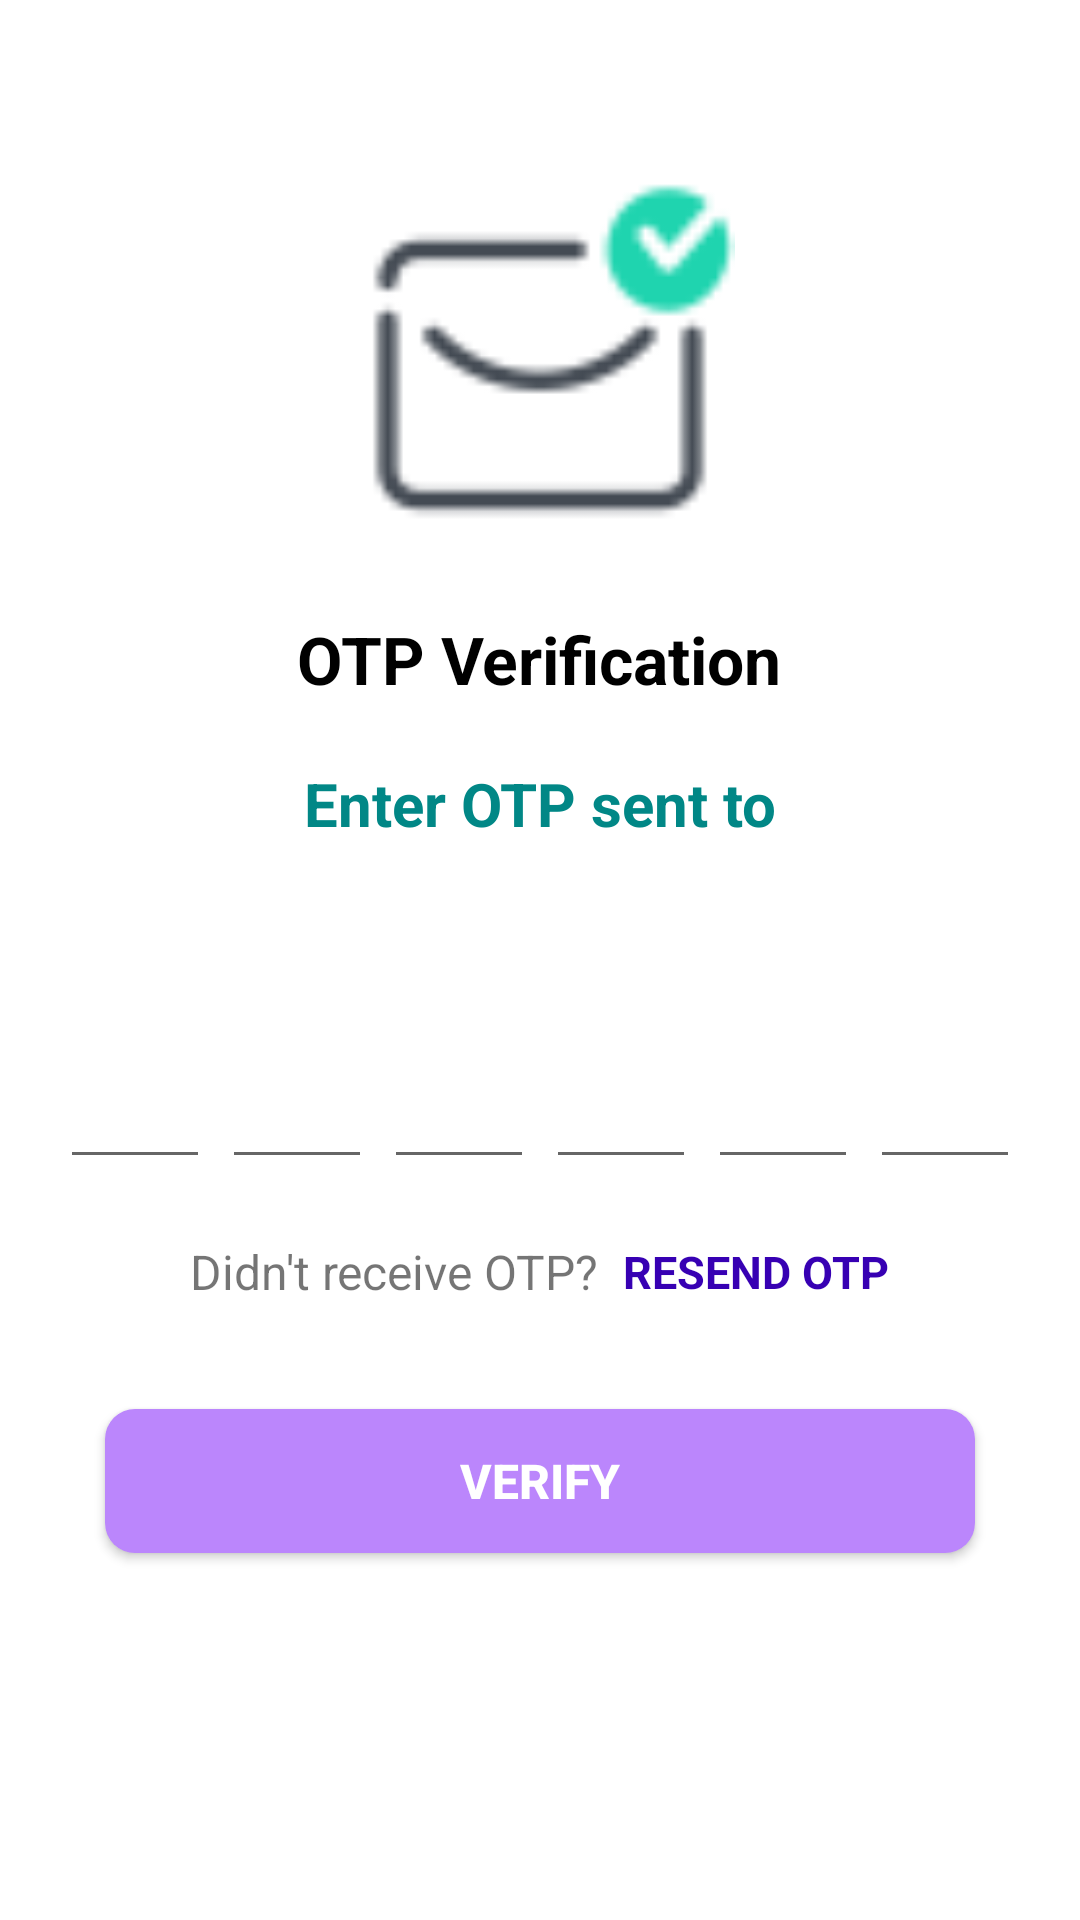

Write the Android layout XML for this screen, with the resource values it uses.
<!-- AndroidManifest.xml: application theme Theme.PhoneAuthentication -->
<!-- res/layout/activity_verify_o_t_p.xml -->
<?xml version="1.0" encoding="utf-8"?>
<ScrollView
    xmlns:android="http://schemas.android.com/apk/res/android"
    xmlns:app="http://schemas.android.com/apk/res-auto"
    xmlns:tools="http://schemas.android.com/tools"
    android:layout_width="match_parent"
    android:layout_height="match_parent"
    android:overScrollMode="never"
    android:scrollbars="none"
    tools:context=".VerifyOTPActivity">

    <LinearLayout
        android:layout_width="match_parent"
        android:layout_height="wrap_content"
        android:gravity="center_horizontal"
        android:orientation="vertical">

        <ImageView
            android:layout_width="130dp"
            android:layout_height="130dp"
            android:layout_marginTop="60dp"
            android:contentDescription="@string/app_name"
            android:src="@drawable/received"/>

        <TextView
            android:layout_width="wrap_content"
            android:layout_height="wrap_content"
            android:layout_marginTop="15dp"
            android:text="@string/otp_verification"
            android:textSize="22sp"
            android:textColor="@color/black"
            android:textStyle="bold" />

        <TextView
            android:layout_width="match_parent"
            android:layout_height="wrap_content"
            android:text="@string/enter_otp_sent_to"
            android:textStyle="bold"
            android:textColor="@color/teal_700"
            android:textSize="20sp"
            android:gravity="center"
            android:layout_marginTop="20dp"
            android:layout_marginEnd="30dp"
            android:layout_marginStart="30dp"/>

        <TextView
            android:id="@+id/textMobile"
            android:layout_width="match_parent"
            android:layout_height="wrap_content"
            android:layout_marginStart="50dp"
            android:layout_marginLeft="50dp"
            android:layout_marginEnd="50dp"
            android:layout_marginTop="5dp"
            android:gravity="center"
            android:textSize="16sp"
            android:textStyle="bold"/>

        <LinearLayout
            android:layout_width="match_parent"
            android:layout_height="wrap_content"
            android:layout_marginTop="40dp"
            android:gravity="center"
            android:orientation="horizontal">

            <EditText
                android:id="@+id/inputCode1"
                android:layout_width="50dp"
                android:layout_height="45dp"
                android:gravity="center"
                android:imeOptions="actionNext"
                android:importantForAutofill="no"
                android:inputType="number"
                android:maxLength="1"
                android:textColor="@color/black"
                android:textSize="24sp"
                android:textStyle="bold"
                tools:ignore="LabelFor"/>

            <EditText
                android:id="@+id/inputCode2"
                android:layout_width="50dp"
                android:layout_height="45dp"
                android:gravity="center"
                android:layout_marginLeft="4dp"
                android:imeOptions="actionNext"
                android:importantForAutofill="no"
                android:inputType="number"
                android:maxLength="1"
                android:textColor="@color/black"
                android:textSize="24sp"
                android:textStyle="bold"
                tools:ignore="LabelFor"
                android:layout_marginStart="4dp" />

            <EditText
                android:id="@+id/inputCode3"
                android:layout_width="50dp"
                android:layout_height="45dp"
                android:gravity="center"
                android:layout_marginLeft="4dp"
                android:imeOptions="actionNext"
                android:importantForAutofill="no"
                android:inputType="number"
                android:maxLength="1"
                android:textColor="@color/black"
                android:textSize="24sp"
                android:textStyle="bold"
                tools:ignore="LabelFor"
                android:layout_marginStart="4dp" />

            <EditText
                android:id="@+id/inputCode4"
                android:layout_width="50dp"
                android:layout_height="45dp"
                android:gravity="center"
                android:layout_marginLeft="4dp"
                android:imeOptions="actionNext"
                android:importantForAutofill="no"
                android:inputType="number"
                android:maxLength="1"
                android:textColor="@color/black"
                android:textSize="24sp"
                android:textStyle="bold"
                tools:ignore="LabelFor"
                android:layout_marginStart="4dp" />

            <EditText
                android:id="@+id/inputCode5"
                android:layout_width="50dp"
                android:layout_height="45dp"
                android:gravity="center"
                android:layout_marginLeft="4dp"
                android:imeOptions="actionNext"
                android:importantForAutofill="no"
                android:inputType="number"
                android:maxLength="1"
                android:textColor="@color/black"
                android:textSize="24sp"
                android:textStyle="bold"
                tools:ignore="LabelFor"
                android:layout_marginStart="4dp" />

            <EditText
                android:id="@+id/inputCode6"
                android:layout_width="50dp"
                android:layout_height="45dp"
                android:gravity="center"
                android:layout_marginLeft="4dp"
                android:imeOptions="actionDone"
                android:importantForAutofill="no"
                android:inputType="number"
                android:maxLength="1"
                android:textColor="@color/black"
                android:textSize="24sp"
                android:textStyle="bold"
                tools:ignore="LabelFor"
                android:layout_marginStart="4dp" />

        </LinearLayout>

        <LinearLayout
            android:layout_width="match_parent"
            android:layout_height="wrap_content"
            android:layout_marginTop="20dp"
            android:gravity="center">

            <TextView
                android:layout_width="wrap_content"
                android:layout_height="wrap_content"
                android:text="@string/didn_t_receive_otp"
                android:textSize="16sp"/>

            <TextView
                android:id="@+id/textResendOTP"
                android:layout_width="wrap_content"
                android:layout_height="wrap_content"
                android:layout_marginStart="8dp"
                android:layout_marginLeft="8dp"
                android:textColor="@color/purple_700"
                android:textSize="15sp"
                android:text="@string/resend_otp"
                android:textStyle="bold"/>

        </LinearLayout>

        <android.widget.Button
            android:id="@+id/verifyBtn"
            android:layout_width="match_parent"
            android:layout_height="wrap_content"
            android:layout_margin="35dp"
            android:text="@string/verify"
            android:textSize="16sp"
            android:textStyle="bold"
            android:textColor="@color/white"
            android:background="@drawable/button_background"/>

        <ProgressBar
            android:id="@+id/progressBar"
            style="?android:attr/progressBarStyle"
            android:layout_width="wrap_content"
            android:layout_height="wrap_content"
            android:layout_marginTop="15dp"
            android:visibility="invisible" />


    </LinearLayout>

</ScrollView>
<!-- resources referenced by this layout -->
<resources>
  <!-- drawable button_background (drawable) -->
  <?xml version="1.0" encoding="utf-8"?>
  <shape xmlns:android="http://schemas.android.com/apk/res/android"
      android:shape="rectangle">
      <solid android:color="@color/purple_200"/>
      <corners android:radius="10dp"/>
  
  </shape>
  <!-- drawable received: png bitmap (drawable, 1663 bytes) -->
  <string name="app_name">Phone Authentication</string>
  <string name="didn_t_receive_otp">Didn\'t receive OTP?</string>
  <string name="enter_otp_sent_to">Enter OTP sent to</string>
  <string name="otp_verification">OTP Verification</string>
  <string name="resend_otp">RESEND OTP</string>
  <string name="verify">Verify</string>
  <style name="Theme.PhoneAuthentication" parent="Theme.MaterialComponents.DayNight.NoActionBar">
          
          <item name="colorPrimary">@color/purple_500</item>
          <item name="colorPrimaryVariant">@color/purple_700</item>
          <item name="colorOnPrimary">@color/white</item>
          
          <item name="colorSecondary">@color/teal_200</item>
          <item name="colorSecondaryVariant">@color/teal_700</item>
          <item name="colorOnSecondary">@color/black</item>
          
          <item name="android:statusBarColor" tools:targetApi="l">?attr/colorPrimaryVariant</item>
          
      </style>
  <!-- not gathered from this repository: default colours our renderer supplied (Android Studio template values) -->
  <color name="purple_200">#FFBB86FC</color>
  <color name="purple_500">#FF6200EE</color>
  <color name="purple_700">#FF3700B3</color>
  <color name="teal_200">#FF03DAC5</color>
  <color name="teal_700">#FF018786</color>
  <color name="black">#FF000000</color>
  <color name="white">#FFFFFFFF</color>
</resources>
